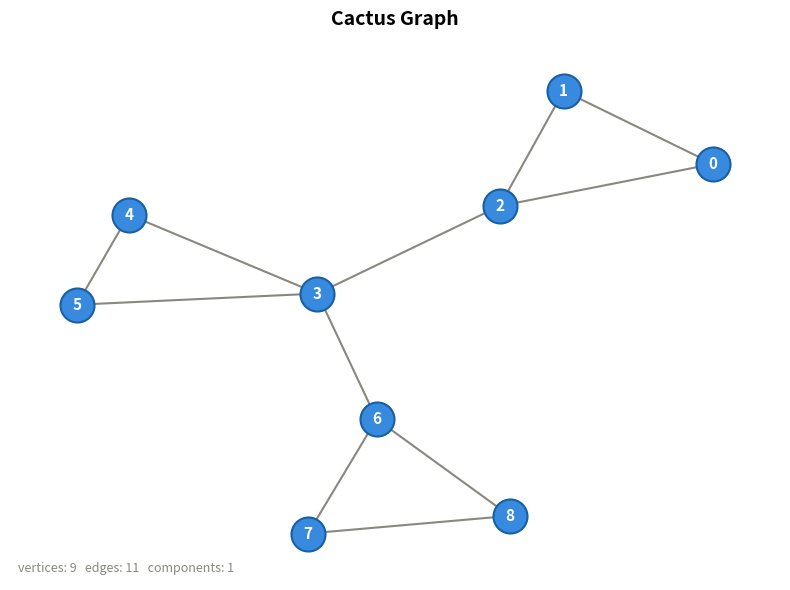
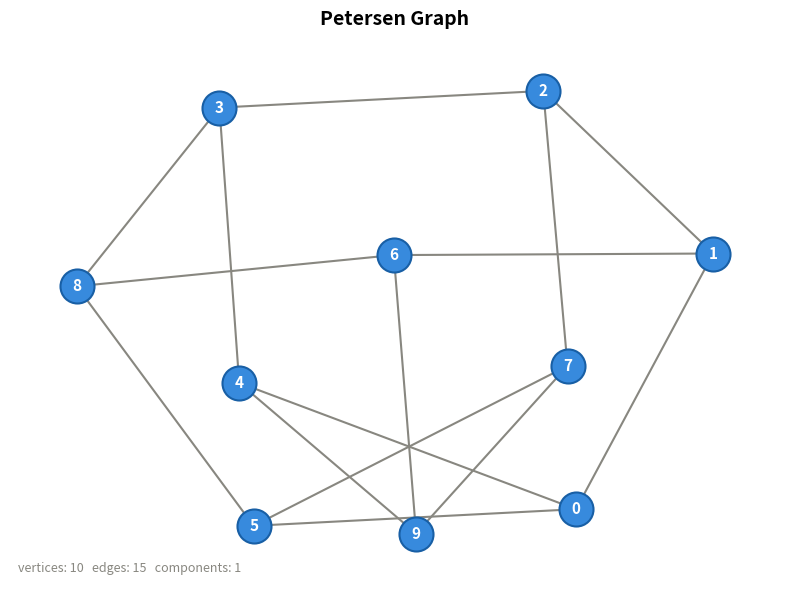

Write Python code to recreate these figures, in order.
import networkx as nx
import matplotlib.pyplot as plt


def visualize_graph(n: int, adj: list[list[int]], title: str = "Graph"):
    """
    Visualize an undirected graph given its number of vertices and adjacency list.

    Args:
        n:     Number of vertices (labeled 0..n-1)
        adj:   Adjacency list — adj[i] is the list of neighbors of vertex i
        title: Title shown on the plot
    """
    G = nx.Graph()
    G.add_nodes_from(range(n))
    for u, neighbors in enumerate(adj):
        for v in neighbors:
            G.add_edge(u, v)

    fig, ax = plt.subplots(figsize=(8, 6))
    ax.set_title(title, fontsize=14, fontweight='bold', pad=14)
    ax.axis('off')

    # Kamada-Kawai minimizes a spring energy that explicitly penalises long
    # edges, so connected nodes end up close together. Fall back gracefully
    # for disconnected graphs (KK requires a connected graph).
    if nx.is_connected(G):
        pos = nx.kamada_kawai_layout(G)
    else:
        # Layout each component with KK, then tile components on a grid
        pos = {}
        components = list(nx.connected_components(G))
        cols = max(1, int(len(components) ** 0.5))
        for idx, comp in enumerate(components):
            sub = G.subgraph(comp)
            if len(comp) == 1:
                sub_pos = {list(comp)[0]: (0.0, 0.0)}
            else:
                sub_pos = nx.kamada_kawai_layout(sub)
            row, col = divmod(idx, cols)
            for node, (x, y) in sub_pos.items():
                pos[node] = (x + col * 2.5, y - row * 2.5)

    nx.draw_networkx_nodes(G, pos, ax=ax,
                           node_color='#378ADD',
                           node_size=600,
                           edgecolors='#185FA5',
                           linewidths=1.5)

    nx.draw_networkx_labels(G, pos, ax=ax,
                            font_color='white',
                            font_size=11,
                            font_weight='bold')

    nx.draw_networkx_edges(G, pos, ax=ax,
                           edge_color='#888780',
                           width=1.5)

    stats = (f"vertices: {n}   "
             f"edges: {G.number_of_edges()}   "
             f"components: {nx.number_connected_components(G)}")
    ax.text(0.01, 0.01, stats, transform=ax.transAxes,
            fontsize=9, color='#888780', va='bottom')

    plt.tight_layout()
    plt.show()


# ── example usage ────────────────────────────────────────────────────────────

if __name__ == "__main__":

    # Cactus graph (9 vertices)
    # Cycle 0-1-2-0, path 0-3, cycle 3-4-5-3, path 3-6, cycle 6-7-8-6
    n_cactus = 9
    adj_cactus = [
        [1, 2],        # 0
        [0, 2],        # 1
        [1, 0, 3],     # 2
        [2, 4, 5, 6],  # 3
        [3, 5],        # 4
        [4, 3],        # 5
        [3, 7, 8],     # 6
        [6, 8],        # 7
        [7, 6],        # 8
    ]
    visualize_graph(n_cactus, adj_cactus, title="Cactus Graph")

    # Petersen graph
    n_petersen = 10
    adj_petersen = [
        [1, 4, 5],   # 0
        [0, 2, 6],   # 1
        [1, 3, 7],   # 2
        [2, 4, 8],   # 3
        [3, 0, 9],   # 4
        [0, 7, 8],   # 5
        [1, 8, 9],   # 6
        [2, 9, 5],   # 7
        [3, 5, 6],   # 8
        [4, 6, 7],   # 9
    ]
    visualize_graph(n_petersen, adj_petersen, title="Petersen Graph")
